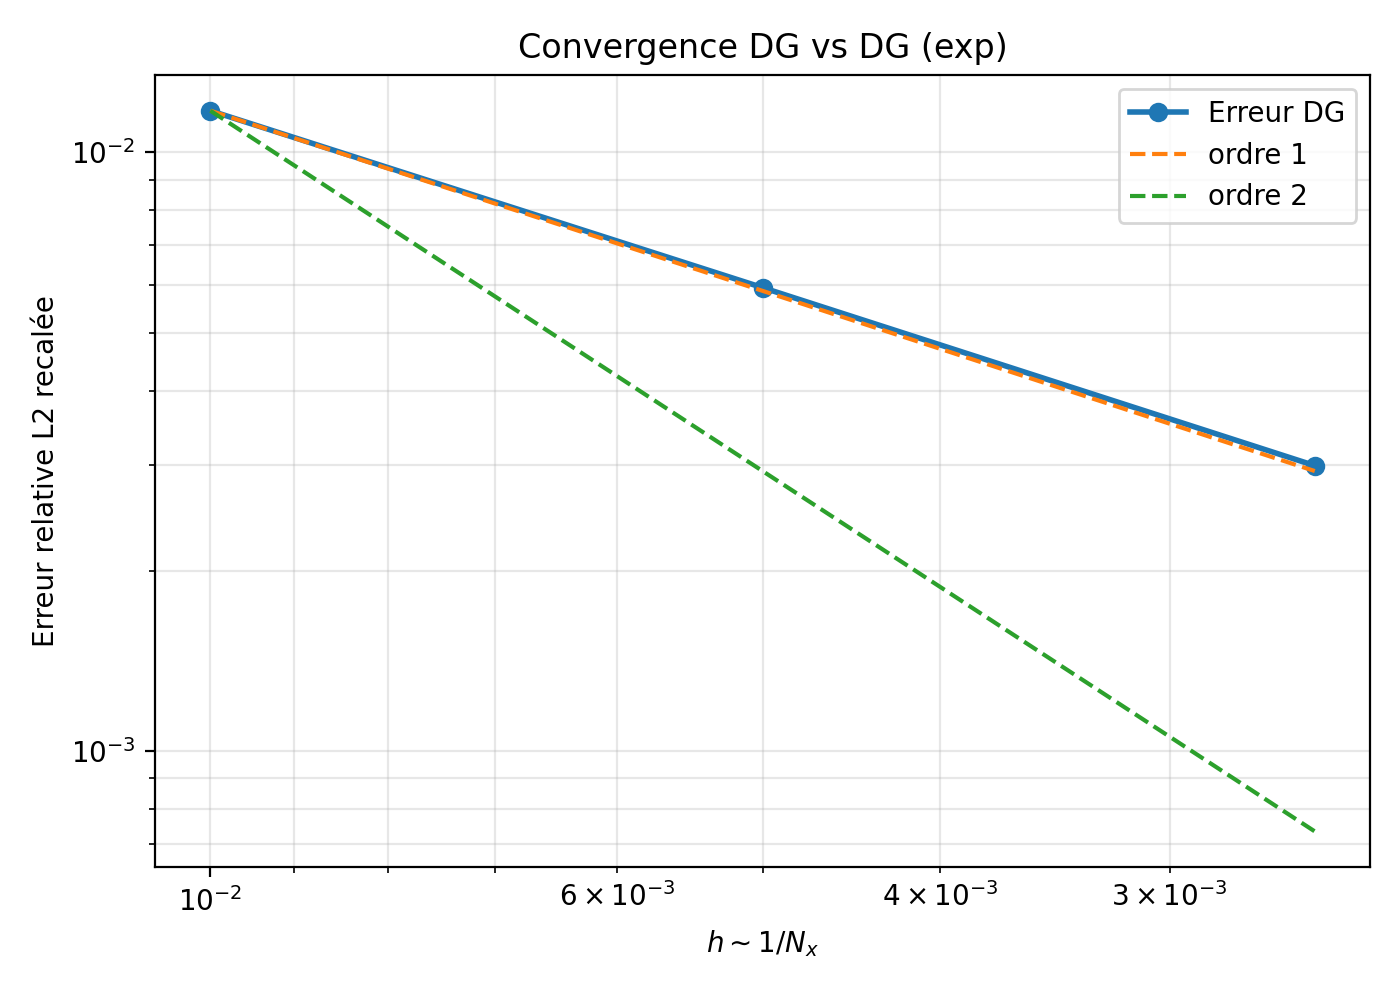

The table this chart was drawn from, first rows:
Nx, Nx_ref, h, rel_l2, rel_l2_shift, corr_shifted, lag_index, shift_time, dt, nsteps, order_shift
100, 200, 0.01, 0.01174, 0.01174, 0.9999, 0, 0.0, 2.907080071685599e-06, 17200, 
200, 400, 0.005, 0.005943, 0.005943, 1, 0, 0.0, 1.4535400358427995e-06, 34399, 0.982
400, 800, 0.0025, 0.002996, 0.002996, 1, 0, 0.0, 7.267700179213997e-07, 68798, 0.9879
